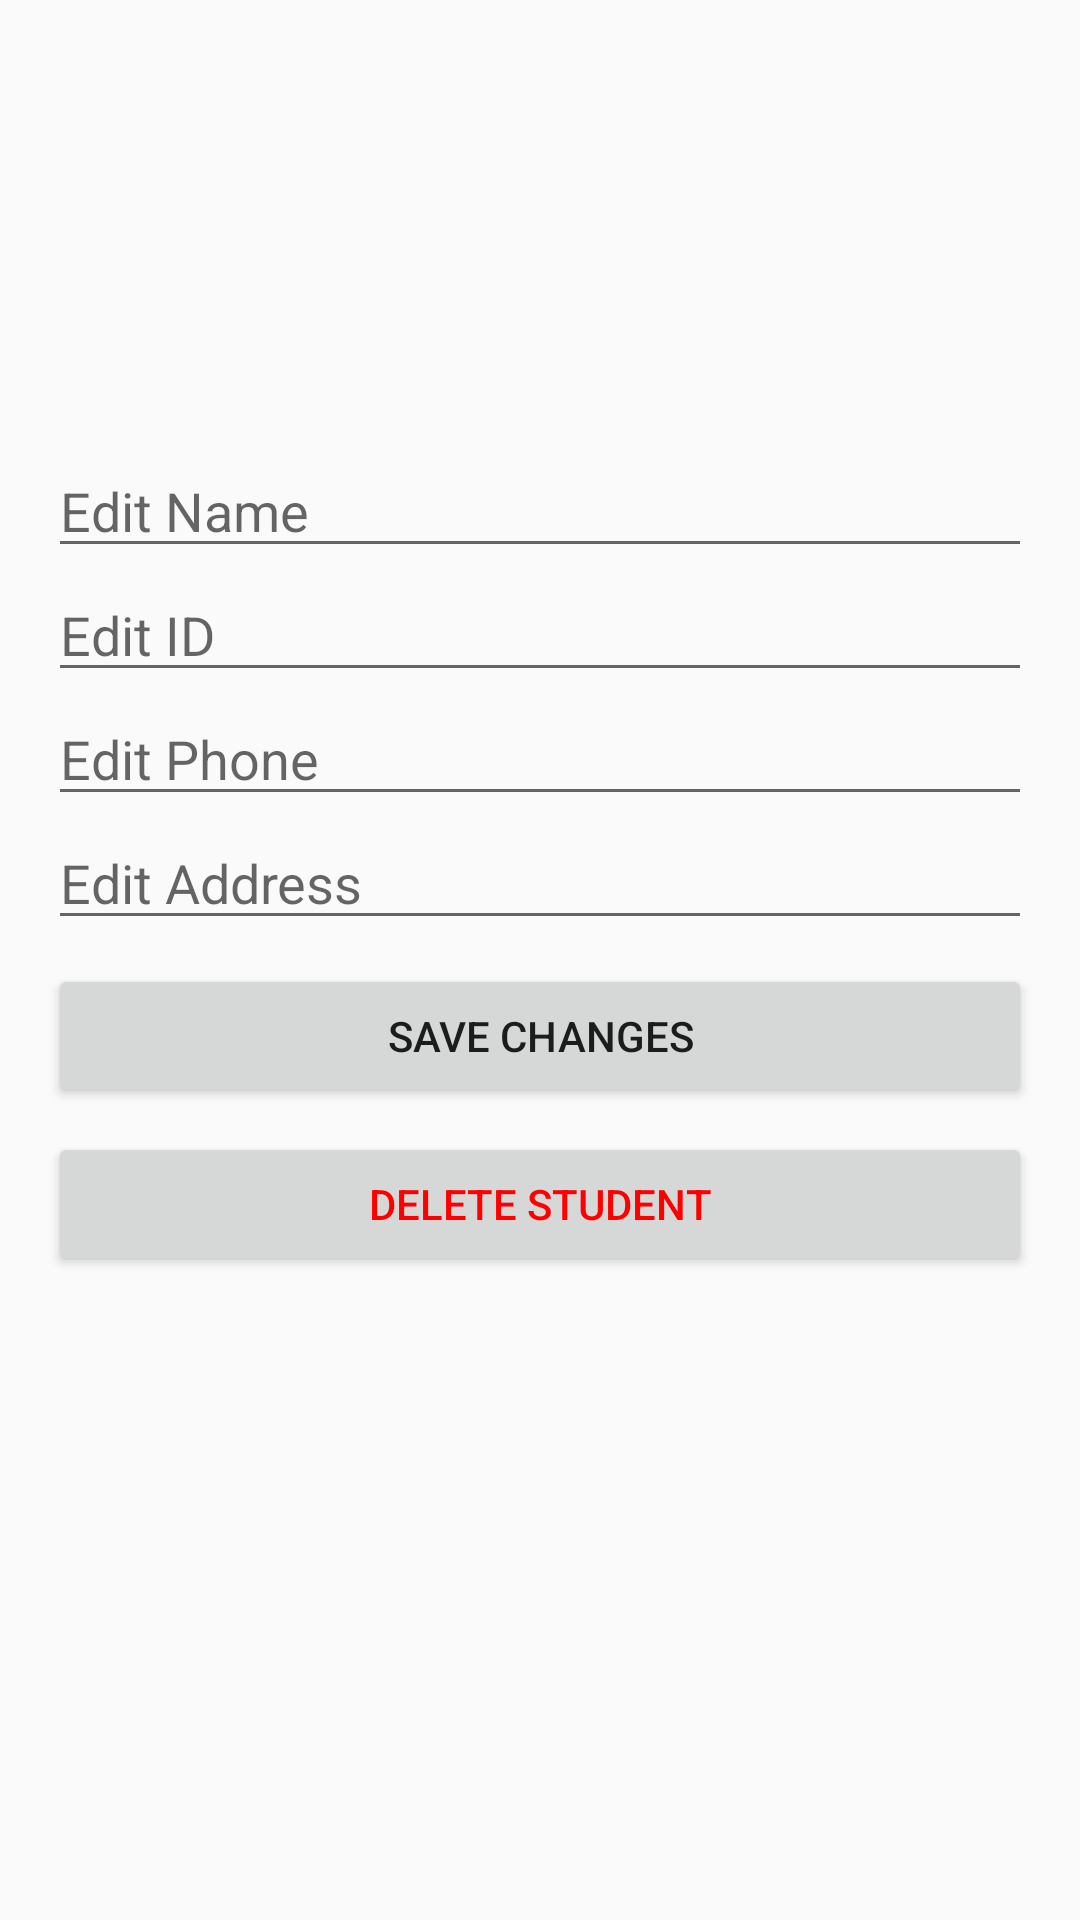

Write the Android layout XML for this screen, with the resource values it uses.
<!-- AndroidManifest.xml: activity theme Theme.AppCompat.Light.DarkActionBar -->
<!-- res/layout/activity_edit_student.xml -->
<?xml version="1.0" encoding="utf-8"?>
<LinearLayout
    xmlns:android="http://schemas.android.com/apk/res/android"
    android:layout_width="match_parent"
    android:layout_height="match_parent"
    android:orientation="vertical"
    android:padding="16dp">

    <ImageView
        android:id="@+id/imageView"
        android:layout_width="100dp"
        android:layout_height="100dp"
        android:layout_gravity="center"
        android:scaleType="centerCrop"
        android:layout_margin="16dp"
        android:src="@drawable/image_placeholder" />

    <EditText
        android:id="@+id/nameInput"
        android:layout_width="match_parent"
        android:layout_height="wrap_content"
        android:hint="Edit Name"
        android:inputType="text"/>

    <EditText
        android:id="@+id/idInput"
        android:layout_width="match_parent"
        android:layout_height="wrap_content"
        android:hint="Edit ID"
        android:inputType="number" />

    <EditText
        android:id="@+id/phoneInput"
        android:layout_width="match_parent"
        android:layout_height="wrap_content"
        android:hint="Edit Phone"
        android:inputType="number" />

    <EditText
        android:id="@+id/addressInput"
        android:layout_width="match_parent"
        android:layout_height="wrap_content"
        android:hint="Edit Address"
        android:inputType="text" />

    <Button
        android:id="@+id/saveButton"
        android:layout_width="match_parent"
        android:layout_height="wrap_content"
        android:layout_marginTop="8dp"
        android:text="Save Changes" />

    <Button
        android:id="@+id/deleteButton"
        android:layout_width="match_parent"
        android:layout_height="wrap_content"
        android:layout_marginTop="8dp"
        android:text="Delete Student"
        android:textColor="#FF0000" />
</LinearLayout>
<!-- resources referenced by this layout -->
<resources>

</resources>
